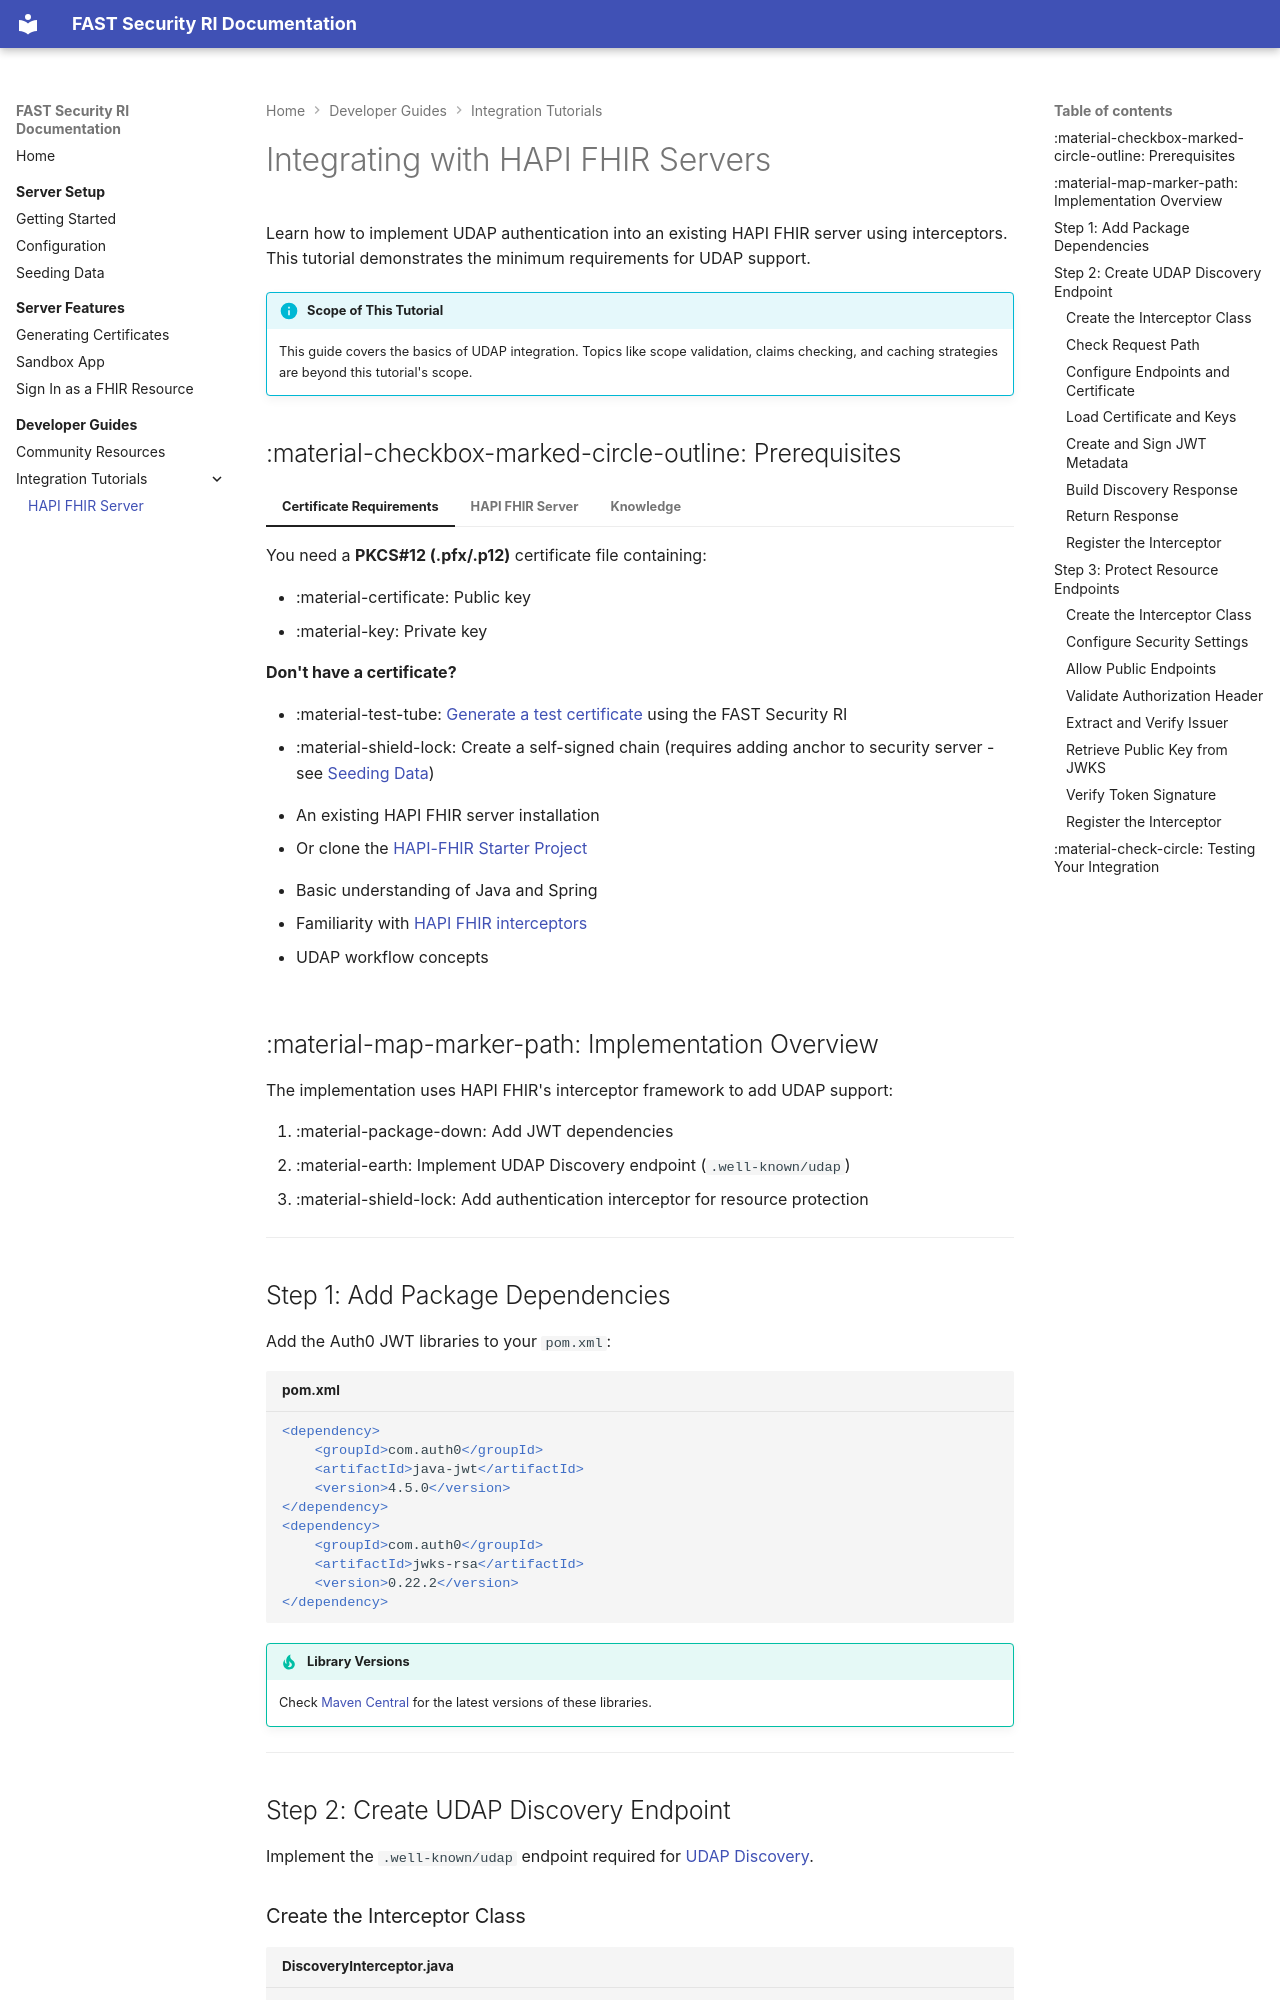

repository: HL7-FAST/udap · page: guides/integration/hapi/index.html · generator: mkdocs

# Integrating with HAPI FHIR Servers

Learn how to implement UDAP authentication into an existing HAPI FHIR server using interceptors. This tutorial demonstrates the minimum requirements for UDAP support.

!!! info "Scope of This Tutorial"
    This guide covers the basics of UDAP integration. Topics like scope validation, claims checking, and caching strategies are beyond this tutorial's scope.

## :material-checkbox-marked-circle-outline: Prerequisites

<div class="grid" markdown>

=== "Certificate Requirements"

    You need a **PKCS#12 (.pfx/.p12)** certificate file containing:
    
    - :material-certificate: Public key
    - :material-key: Private key
    
    **Don't have a certificate?**
    
    - :material-test-tube: [Generate a test certificate](../../features/certificate-generation.md) using the FAST Security RI
    - :material-shield-lock: Create a self-signed chain (requires adding anchor to security server - see [Seeding Data](../../setup/seeding-data.md))

=== "HAPI FHIR Server"

    - An existing HAPI FHIR server installation
    - Or clone the [HAPI-FHIR Starter Project](https://github.com/hapifhir/hapi-fhir-jpaserver-starter){:target="_blank"}

=== "Knowledge"

    - Basic understanding of Java and Spring
    - Familiarity with [HAPI FHIR interceptors](https://hapifhir.io/hapi-fhir/docs/interceptors/server_interceptors.html){:target="_blank"}
    - UDAP workflow concepts

</div>

## :material-map-marker-path: Implementation Overview

The implementation uses HAPI FHIR's interceptor framework to add UDAP support:

1. :material-package-down: Add JWT dependencies
2. :material-earth: Implement UDAP Discovery endpoint (`.well-known/udap`)
3. :material-shield-lock: Add authentication interceptor for resource protection

---

## Step 1: Add Package Dependencies

Add the Auth0 JWT libraries to your `pom.xml`:

```xml title="pom.xml"
<dependency>
    <groupId>com.auth0</groupId>
    <artifactId>java-jwt</artifactId>
    <version>4.5.0</version>
</dependency>
<dependency>
    <groupId>com.auth0</groupId>
    <artifactId>jwks-rsa</artifactId>
    <version>0.22.2</version>
</dependency>
```

!!! tip "Library Versions"
    Check [Maven Central](https://search.maven.org/){:target="_blank"} for the latest versions of these libraries.

---

## Step 2: Create UDAP Discovery Endpoint

Implement the `.well-known/udap` endpoint required for [UDAP Discovery](https://build.fhir.org/ig/HL7/fhir-udap-security-ig/discovery.html){:target="_blank"}.
